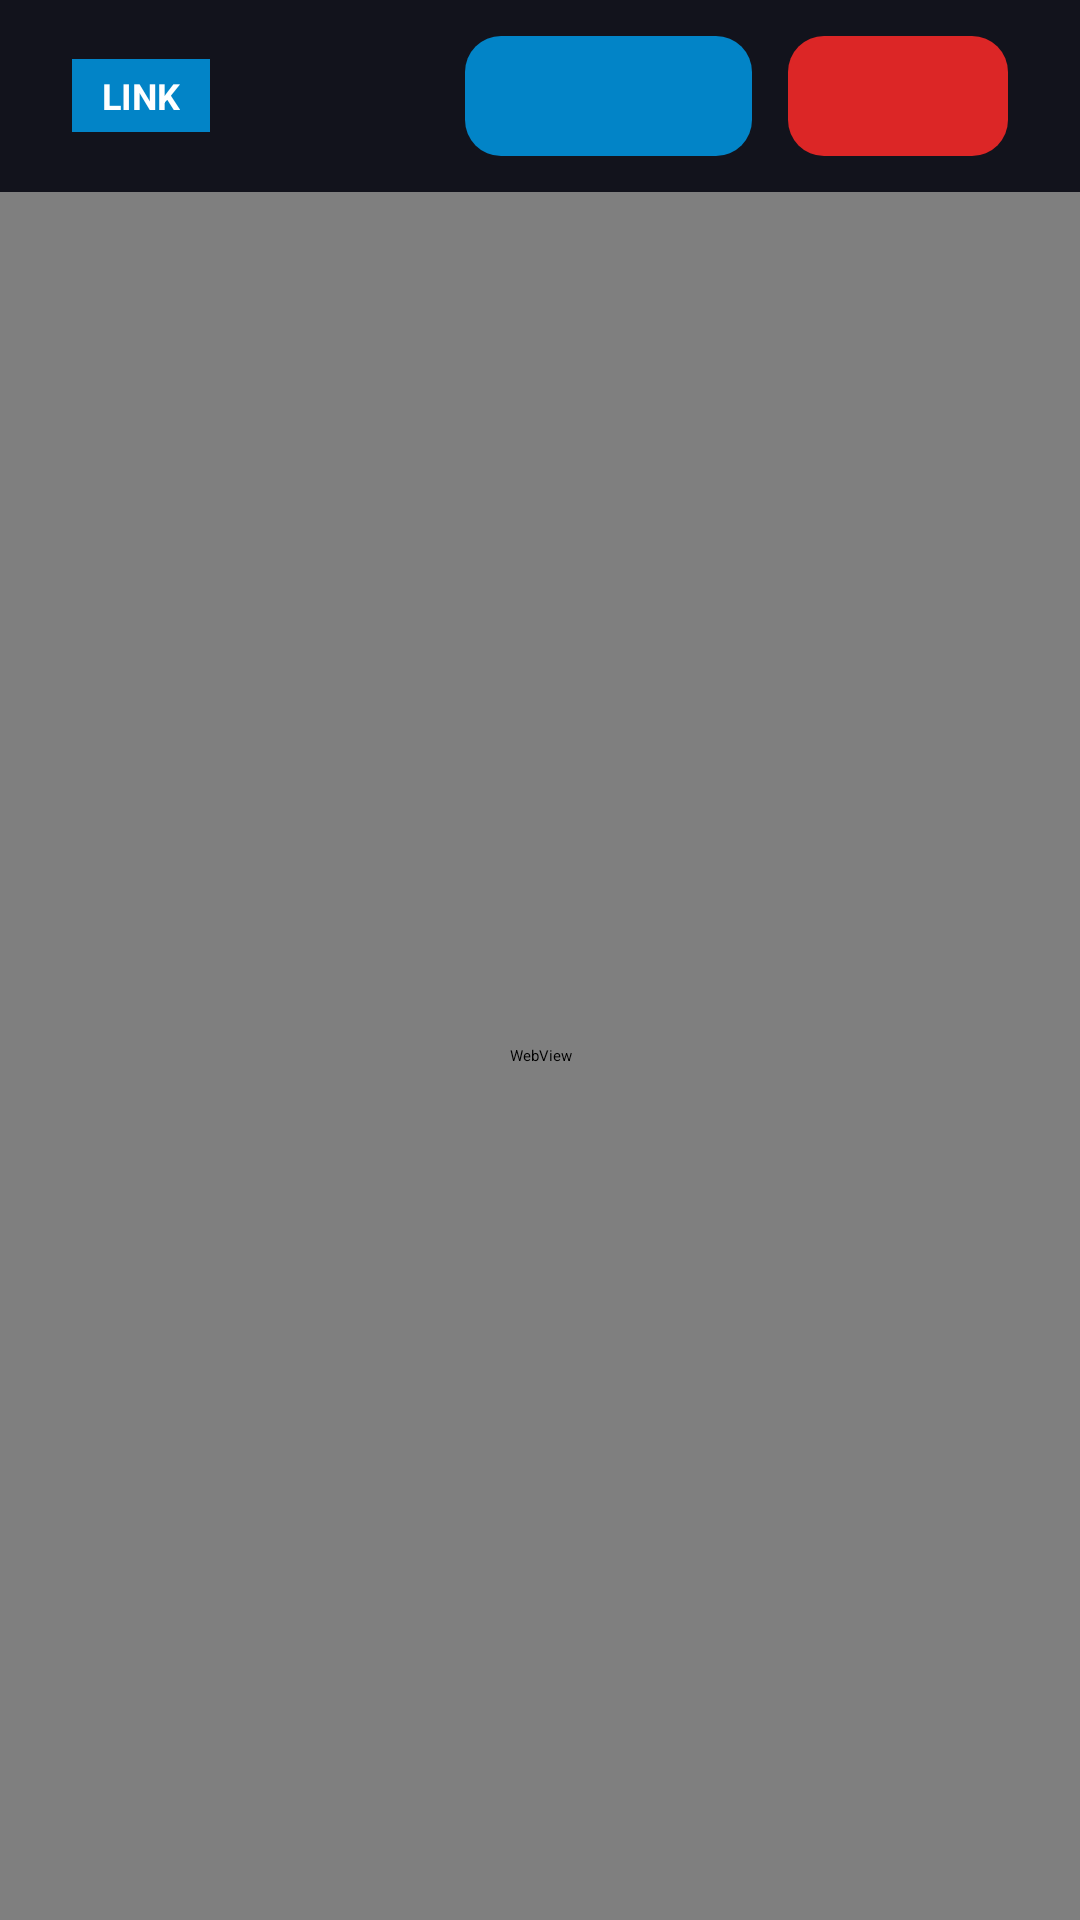

The Android layout XML behind this screen, and the referenced resources:
<!-- AndroidManifest.xml: application theme Theme.TwoTV.TV -->
<!-- res/layout/dialog_web_preview.xml -->
<?xml version="1.0" encoding="utf-8"?>
<RelativeLayout xmlns:android="http://schemas.android.com/apk/res/android"
    xmlns:app="http://schemas.android.com/apk/res-auto"
    android:layout_width="match_parent"
    android:layout_height="match_parent"
    android:background="#09090E">

    
    <LinearLayout
        android:id="@+id/webHeaderBar"
        android:layout_width="match_parent"
        android:layout_height="64dp"
        android:layout_alignParentTop="true"
        android:background="#12131C"
        android:gravity="center_vertical"
        android:orientation="horizontal"
        android:paddingHorizontal="24dp">

        <TextView
            android:id="@+id/webTypeBadge"
            android:layout_width="wrap_content"
            android:layout_height="wrap_content"
            android:layout_marginEnd="12dp"
            android:background="#0284C7"
            android:paddingHorizontal="10dp"
            android:paddingVertical="4dp"
            android:text="LINK"
            android:textColor="#FFFFFF"
            android:textSize="12sp"
            android:textStyle="bold" />

        <TextView
            android:id="@+id/webTitleText"
            android:layout_width="0dp"
            android:layout_height="wrap_content"
            android:layout_weight="1"
            android:textColor="#FFFFFF"
            android:textSize="20sp"
            android:textStyle="bold" />

        <Button
            android:id="@+id/btnOpenWithWeb"
            android:layout_width="wrap_content"
            android:layout_height="40dp"
            android:layout_marginEnd="12dp"
            android:background="@drawable/bg_btn_primary"
            app:backgroundTint="@null"
            android:paddingHorizontal="18dp"
            android:paddingVertical="6dp"
            android:focusable="true"
            android:text="Apri con..."
            android:textColor="@color/color_btn_text"
            android:textSize="13sp"
            android:textAllCaps="false"
            android:textStyle="bold" />

        <Button
            android:id="@+id/btnCloseWeb"
            android:layout_width="wrap_content"
            android:layout_height="40dp"
            android:background="@drawable/bg_btn_danger"
            app:backgroundTint="@null"
            android:paddingHorizontal="18dp"
            android:paddingVertical="6dp"
            android:focusable="true"
            android:text="Chiudi"
            android:textColor="@color/color_btn_text"
            android:textSize="13sp"
            android:textAllCaps="false"
            android:textStyle="bold" />

    </LinearLayout>

    <WebView
        android:id="@+id/previewWebView"
        android:layout_width="match_parent"
        android:layout_height="match_parent"
        android:layout_below="@id/webHeaderBar"
        android:focusable="true"
        android:focusableInTouchMode="true" />

</RelativeLayout>
<!-- resources referenced by this layout -->
<resources>
  <!-- drawable bg_btn_danger (drawable) -->
  <?xml version="1.0" encoding="utf-8"?>
  <selector xmlns:android="http://schemas.android.com/apk/res/android">
      
      <item android:state_focused="true">
          <shape android:shape="rectangle">
              <corners android:radius="12dp" />
              <solid android:color="#FF5252" />
              <stroke android:width="3dp" android:color="#FFFFFF" />
          </shape>
      </item>
      <item android:state_pressed="true">
          <shape android:shape="rectangle">
              <corners android:radius="12dp" />
              <solid android:color="#FF5252" />
              <stroke android:width="3dp" android:color="#FFFFFF" />
          </shape>
      </item>
      
      <item>
          <shape android:shape="rectangle">
              <corners android:radius="12dp" />
              <solid android:color="#DC2626" />
          </shape>
      </item>
  </selector>
  <!-- drawable bg_btn_primary (drawable) -->
  <?xml version="1.0" encoding="utf-8"?>
  <selector xmlns:android="http://schemas.android.com/apk/res/android">
      
      <item android:state_focused="true">
          <shape android:shape="rectangle">
              <corners android:radius="12dp" />
              <solid android:color="#00E5FF" />
              <stroke android:width="3dp" android:color="#FFFFFF" />
          </shape>
      </item>
      <item android:state_pressed="true">
          <shape android:shape="rectangle">
              <corners android:radius="12dp" />
              <solid android:color="#00E5FF" />
              <stroke android:width="3dp" android:color="#FFFFFF" />
          </shape>
      </item>
      
      <item>
          <shape android:shape="rectangle">
              <corners android:radius="12dp" />
              <solid android:color="#0284C7" />
          </shape>
      </item>
  </selector>
  <style name="Theme.TwoTV.TV" parent="Theme.Leanback">
          <item name="android:windowNoTitle">true</item>
          <item name="android:windowActionBar">false</item>
          <item name="android:windowFullscreen">true</item>
          <item name="android:windowBackground">#09090E</item>
          <item name="android:colorBackground">#09090E</item>
      </style>
</resources>
